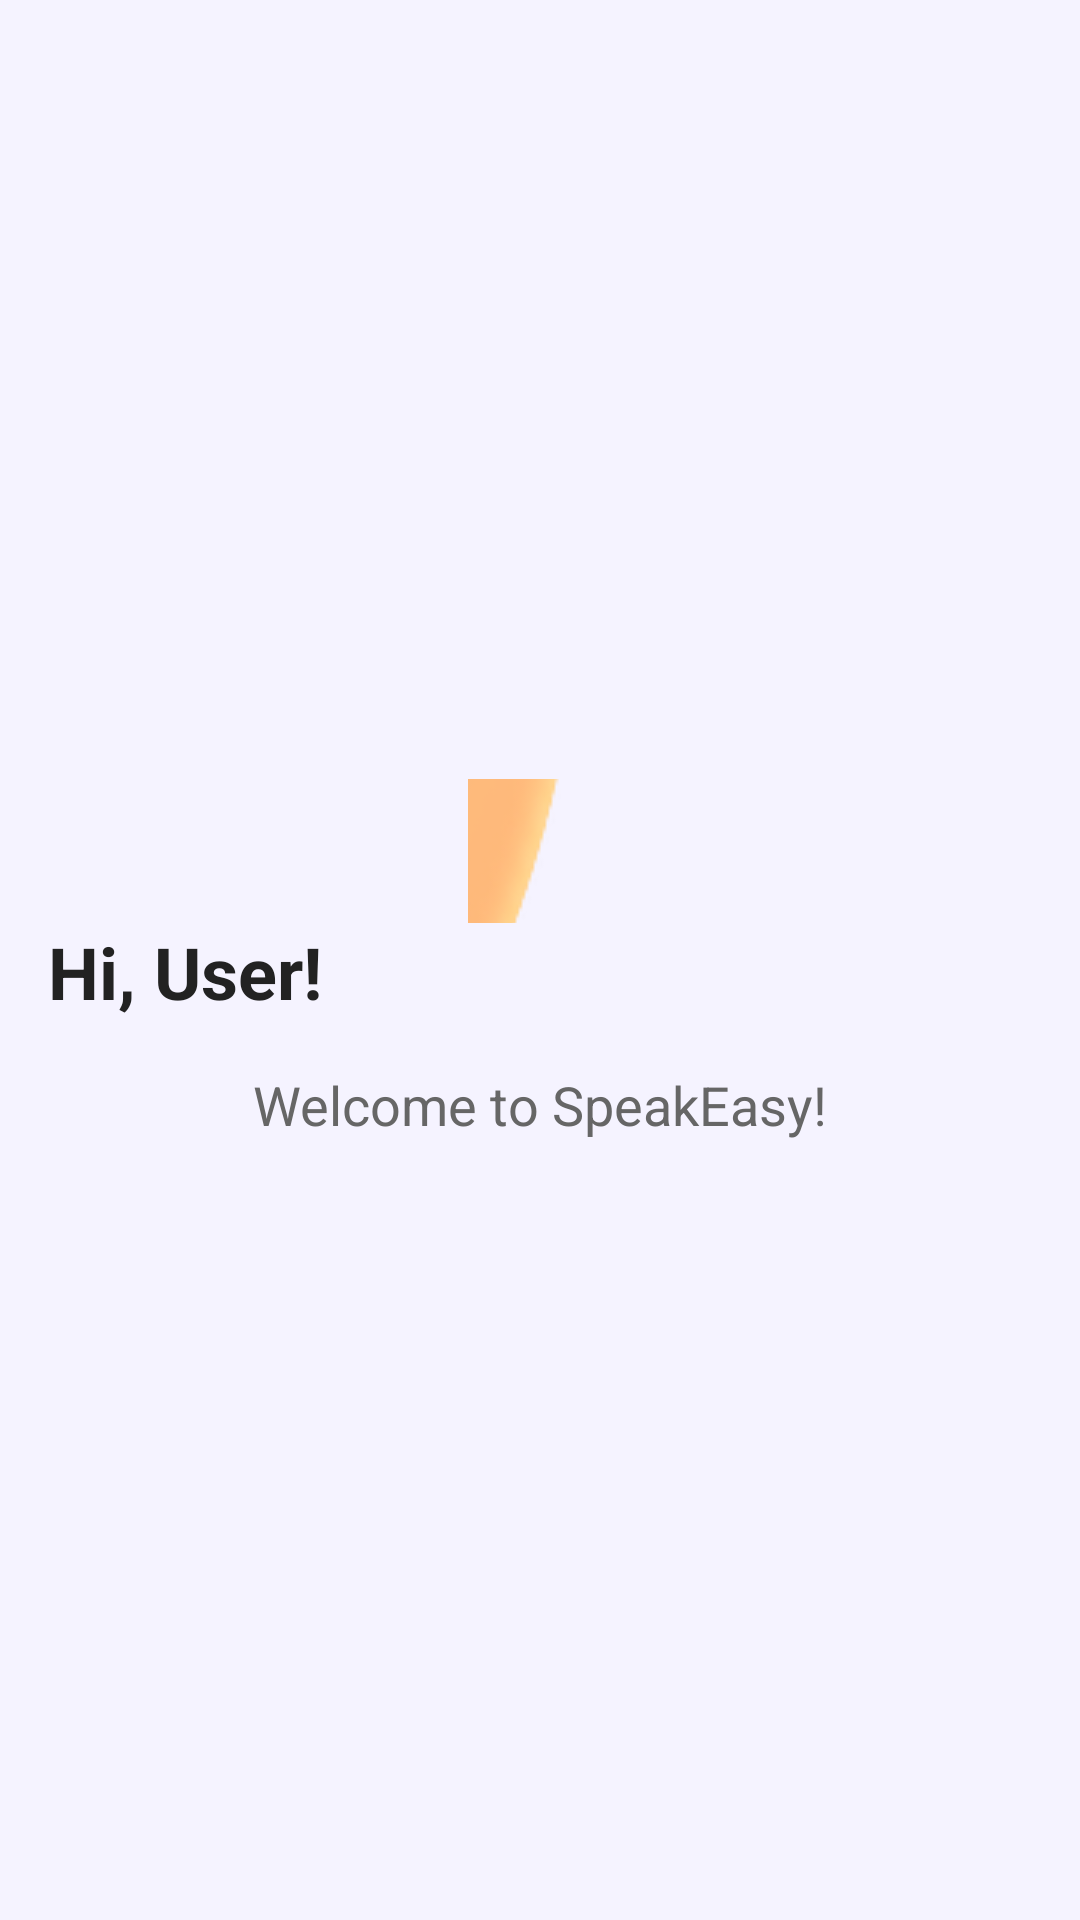

This screen was rendered from an Android layout file. Write that file and the resources it references.
<!-- AndroidManifest.xml: application theme Theme.SpeakEasy -->
<!-- res/layout/activity_home.xml -->
<?xml version="1.0" encoding="utf-8"?>
<LinearLayout xmlns:android="http://schemas.android.com/apk/res/android"
    android:layout_width="match_parent"
    android:layout_height="match_parent"
    android:gravity="center"
    android:orientation="vertical"
    android:background="@color/background"
    android:padding="16dp">

    
    <ImageButton
        android:id="@+id/btnProfile"
        android:layout_width="48dp"
        android:layout_height="48dp"
        android:background="?attr/selectableItemBackgroundBorderless"
        android:contentDescription="Profile Settings"
        android:src="@drawable/ic_person" />

    <LinearLayout
        android:layout_width="match_parent"
        android:layout_height="wrap_content"
        android:orientation="horizontal"
        android:gravity="center_vertical"
        android:layout_marginBottom="16dp">

        <TextView
            android:id="@+id/tvGreeting"
            android:layout_width="0dp"
            android:layout_height="wrap_content"
            android:layout_weight="1"
            android:text="Hi, User!"
            android:textSize="24sp"
            android:textColor="@color/text_primary"
            android:textStyle="bold"/>

        
    </LinearLayout>

    <TextView
        android:layout_width="wrap_content"
        android:layout_height="wrap_content"
        android:text="Welcome to SpeakEasy!"
        android:textSize="18sp"
        android:textColor="@color/text_secondary"/>

</LinearLayout>
<!-- resources referenced by this layout -->
<resources>
  <color name="background">#F5F3FF</color>
  <color name="text_primary">#222222</color>
  <color name="text_secondary">#666666</color>
  <!-- drawable ic_person: png bitmap (drawable, 454553 bytes) -->
  <style name="Theme.SpeakEasy" parent="Base.Theme.SpeakEasy" />
  <style name="Base.Theme.SpeakEasy" parent="Theme.Material3.DayNight.NoActionBar">
          
          
      </style>
</resources>
